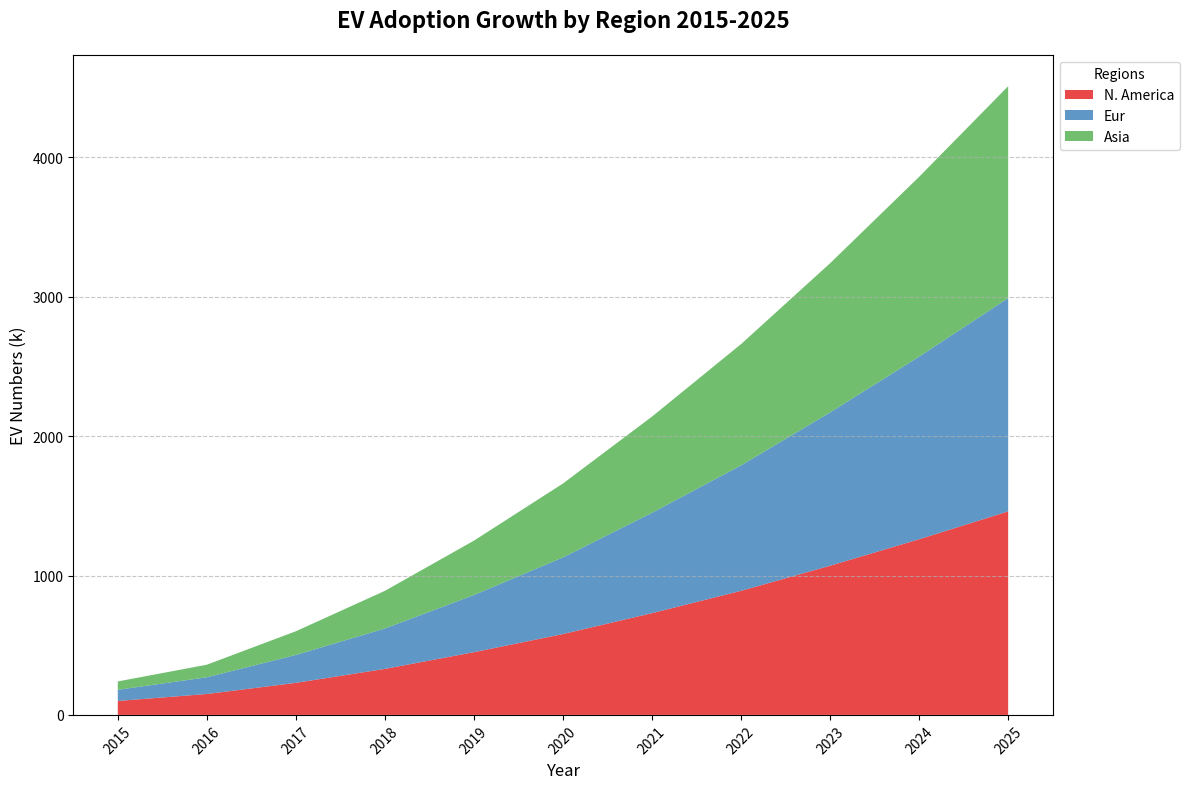

This chart was generated by the following Python code:
import matplotlib.pyplot as plt
import numpy as np

years = np.arange(2015, 2026)

north_america = [100, 150, 230, 330, 450, 580, 730, 890, 1070, 1260, 1460]
europe = [80, 120, 200, 290, 410, 550, 720, 900, 1100, 1310, 1530]
asia = [60, 90, 170, 270, 390, 530, 690, 870, 1070, 1290, 1520]

data = np.vstack([north_america, europe, asia])

fig, ax = plt.subplots(figsize=(12, 8))

ax.stackplot(years, data, labels=['N. America', 'Eur', 'Asia'],
             colors=['#e41a1c', '#377eb8', '#4daf4a'], alpha=0.8)

ax.set_title('EV Adoption Growth by Region 2015-2025', fontsize=16, fontweight='bold', pad=20)
ax.set_xlabel('Year', fontsize=12)
ax.set_ylabel('EV Numbers (k)', fontsize=12)

ax.legend(loc='upper left', title='Regions', fontsize=10, bbox_to_anchor=(1, 1))

ax.grid(axis='y', linestyle='--', alpha=0.7)

plt.xticks(years, rotation=45)

plt.tight_layout()

plt.show()
